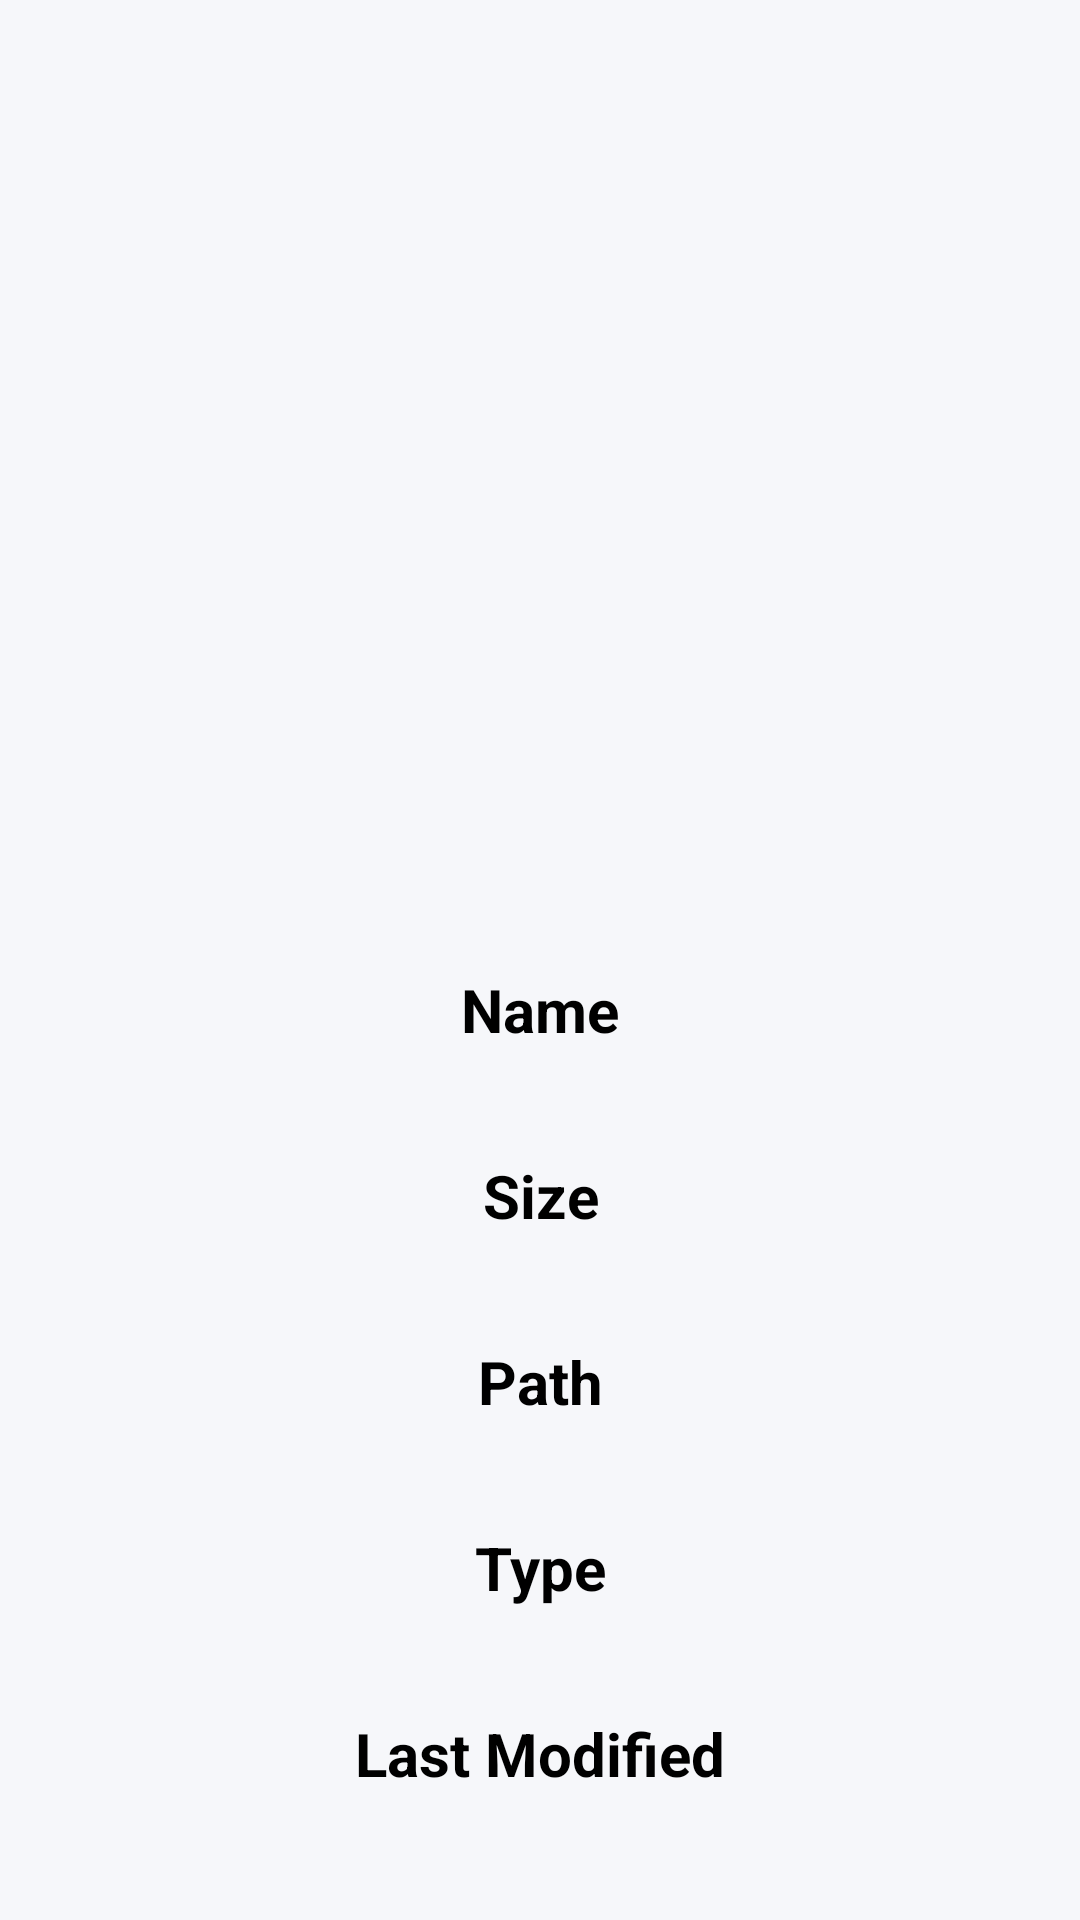

Android layout source for this screen:
<!-- AndroidManifest.xml: application theme Theme.ConvenientFile -->
<!-- res/layout/activity_info.xml -->
<?xml version="1.0" encoding="utf-8"?>
<androidx.constraintlayout.widget.ConstraintLayout xmlns:android="http://schemas.android.com/apk/res/android"
    xmlns:app="http://schemas.android.com/apk/res-auto"
    xmlns:tools="http://schemas.android.com/tools"
    android:layout_width="match_parent"
    android:layout_height="match_parent"
    android:background="@color/color_browse_bg"
    tools:context=".ui.InfoActivity">

    <ImageView
        android:id="@+id/iv_back"
        android:layout_width="50dp"
        android:layout_height="50dp"
        android:layout_marginTop="32dp"
        android:padding="15dp"
        app:layout_constraintStart_toStartOf="parent"
        app:layout_constraintTop_toTopOf="parent"
        app:srcCompat="@drawable/baseline_keyboard_backspace_24" />

    <TextView
        android:id="@+id/tv_name_title"
        android:layout_width="0dp"
        android:layout_height="wrap_content"
        android:layout_marginStart="64dp"
        android:layout_marginEnd="64dp"
        android:ellipsize="end"
        android:gravity="center"
        android:maxLines="2"
        android:textColor="@color/black"
        android:textSize="16sp"
        android:textStyle="bold"
        app:layout_constraintBottom_toBottomOf="@+id/iv_back"
        app:layout_constraintEnd_toEndOf="parent"
        app:layout_constraintStart_toStartOf="@+id/iv_back"
        app:layout_constraintTop_toTopOf="@+id/iv_back"
        tools:text="1.jpeg" />

    <ImageView
        android:id="@+id/iv_cover"
        android:layout_width="0dp"
        android:layout_height="200dp"
        android:layout_marginStart="16dp"
        android:layout_marginTop="32dp"
        android:layout_marginEnd="16dp"
        android:scaleType="fitCenter"
        app:layout_constraintBottom_toTopOf="@+id/tv_name_info"
        app:layout_constraintEnd_toEndOf="parent"
        app:layout_constraintStart_toStartOf="parent"
        app:layout_constraintTop_toBottomOf="@+id/tv_name_title"
        tools:srcCompat="@tools:sample/avatars" />

    <TextView
        android:id="@+id/tv_name_info"
        android:layout_width="0dp"
        android:layout_height="wrap_content"
        android:layout_marginTop="32dp"
        android:gravity="center"
        android:text="Name"
        android:textColor="@color/black"
        android:textSize="20sp"
        android:textStyle="bold"
        app:layout_constraintBottom_toTopOf="@+id/tv_name"
        app:layout_constraintEnd_toEndOf="@+id/tv_name"
        app:layout_constraintStart_toStartOf="@+id/tv_name"
        app:layout_constraintTop_toBottomOf="@+id/iv_cover" />

    <TextView
        android:id="@+id/tv_name"
        android:layout_width="0dp"
        android:layout_height="wrap_content"
        android:layout_marginBottom="16dp"
        android:gravity="center"
        android:textColor="@color/black"
        app:layout_constraintBottom_toTopOf="@+id/tv_size_info"
        app:layout_constraintEnd_toEndOf="@+id/tv_size_info"
        app:layout_constraintStart_toStartOf="@+id/tv_size_info"
        app:layout_constraintTop_toBottomOf="@+id/tv_name_info"
        tools:text="1.jpeg" />

    <TextView
        android:id="@+id/tv_size_info"
        android:layout_width="0dp"
        android:layout_height="wrap_content"
        android:gravity="center"
        android:text="Size"
        android:textColor="@color/black"
        android:textSize="20sp"
        android:textStyle="bold"
        app:layout_constraintBottom_toTopOf="@+id/tv_size"
        app:layout_constraintEnd_toEndOf="@+id/tv_size"
        app:layout_constraintStart_toStartOf="@+id/tv_size"
        app:layout_constraintTop_toBottomOf="@+id/tv_name" />

    <TextView
        android:id="@+id/tv_size"
        android:layout_width="0dp"
        android:layout_height="wrap_content"
        android:layout_marginBottom="16dp"
        android:gravity="center"
        android:textColor="@color/black"
        app:layout_constraintBottom_toTopOf="@+id/tv_path_info"
        app:layout_constraintEnd_toEndOf="@+id/tv_path_info"
        app:layout_constraintStart_toStartOf="@+id/tv_path_info"
        app:layout_constraintTop_toBottomOf="@+id/tv_size_info"
        tools:text="0.88 MB" />

    <TextView
        android:id="@+id/tv_path_info"
        android:layout_width="0dp"
        android:layout_height="wrap_content"
        android:gravity="center"
        android:text="Path"
        android:textColor="@color/black"
        android:textSize="20sp"
        android:textStyle="bold"
        app:layout_constraintBottom_toTopOf="@+id/tv_path"
        app:layout_constraintEnd_toEndOf="@+id/tv_path"
        app:layout_constraintStart_toStartOf="@+id/tv_path"
        app:layout_constraintTop_toBottomOf="@+id/tv_size" />

    <TextView
        android:id="@+id/tv_path"
        android:layout_width="0dp"
        android:layout_height="wrap_content"
        android:layout_marginBottom="16dp"
        android:gravity="center"
        android:textColor="@color/black"
        app:layout_constraintBottom_toTopOf="@+id/tv_type_info"
        app:layout_constraintEnd_toEndOf="@+id/tv_type_info"
        app:layout_constraintStart_toStartOf="@+id/tv_type_info"
        app:layout_constraintTop_toBottomOf="@+id/tv_path_info"
        tools:text="/usr/1234" />

    <TextView
        android:id="@+id/tv_type_info"
        android:layout_width="0dp"
        android:layout_height="wrap_content"
        android:gravity="center"
        android:text="Type"
        android:textColor="@color/black"
        android:textSize="20sp"
        android:textStyle="bold"
        app:layout_constraintBottom_toTopOf="@+id/tv_type"
        app:layout_constraintEnd_toEndOf="@+id/tv_type"
        app:layout_constraintStart_toStartOf="@+id/tv_type"
        app:layout_constraintTop_toBottomOf="@+id/tv_path" />

    <TextView
        android:id="@+id/tv_type"
        android:layout_width="0dp"
        android:layout_height="wrap_content"
        android:layout_marginBottom="16dp"
        android:gravity="center"
        android:textColor="@color/black"
        app:layout_constraintBottom_toTopOf="@+id/tv_last_modified_info"
        app:layout_constraintEnd_toEndOf="@+id/tv_last_modified_info"
        app:layout_constraintStart_toStartOf="@+id/tv_last_modified_info"
        app:layout_constraintTop_toBottomOf="@+id/tv_type_info"
        tools:text="Image" />

    <TextView
        android:id="@+id/tv_last_modified_info"
        android:layout_width="0dp"
        android:layout_height="wrap_content"
        android:gravity="center"
        android:text="Last Modified"
        android:textColor="@color/black"
        android:textSize="20sp"
        android:textStyle="bold"
        app:layout_constraintBottom_toTopOf="@+id/tv_last_modified"
        app:layout_constraintEnd_toEndOf="@+id/tv_last_modified"
        app:layout_constraintStart_toStartOf="@+id/tv_last_modified"
        app:layout_constraintTop_toBottomOf="@+id/tv_type" />

    <TextView
        android:id="@+id/tv_last_modified"
        android:layout_width="0dp"
        android:layout_height="wrap_content"
        android:layout_marginStart="60dp"
        android:layout_marginEnd="60dp"
        android:layout_marginBottom="32dp"
        android:gravity="center"
        android:textColor="@color/black"
        app:layout_constraintBottom_toBottomOf="parent"
        app:layout_constraintEnd_toEndOf="parent"
        app:layout_constraintStart_toStartOf="parent"
        app:layout_constraintTop_toBottomOf="@+id/tv_last_modified_info"
        tools:text="2024-1-1" />


</androidx.constraintlayout.widget.ConstraintLayout>
<!-- resources referenced by this layout -->
<resources>
  <color name="black">#FF000000</color>
  <color name="color_browse_bg">#F6F7FA</color>
  <style name="Theme.ConvenientFile" parent="Base.Theme.ConvenientFile" />
  <style name="Base.Theme.ConvenientFile" parent="Theme.Material3.Light.NoActionBar">
          
          
      </style>
</resources>
